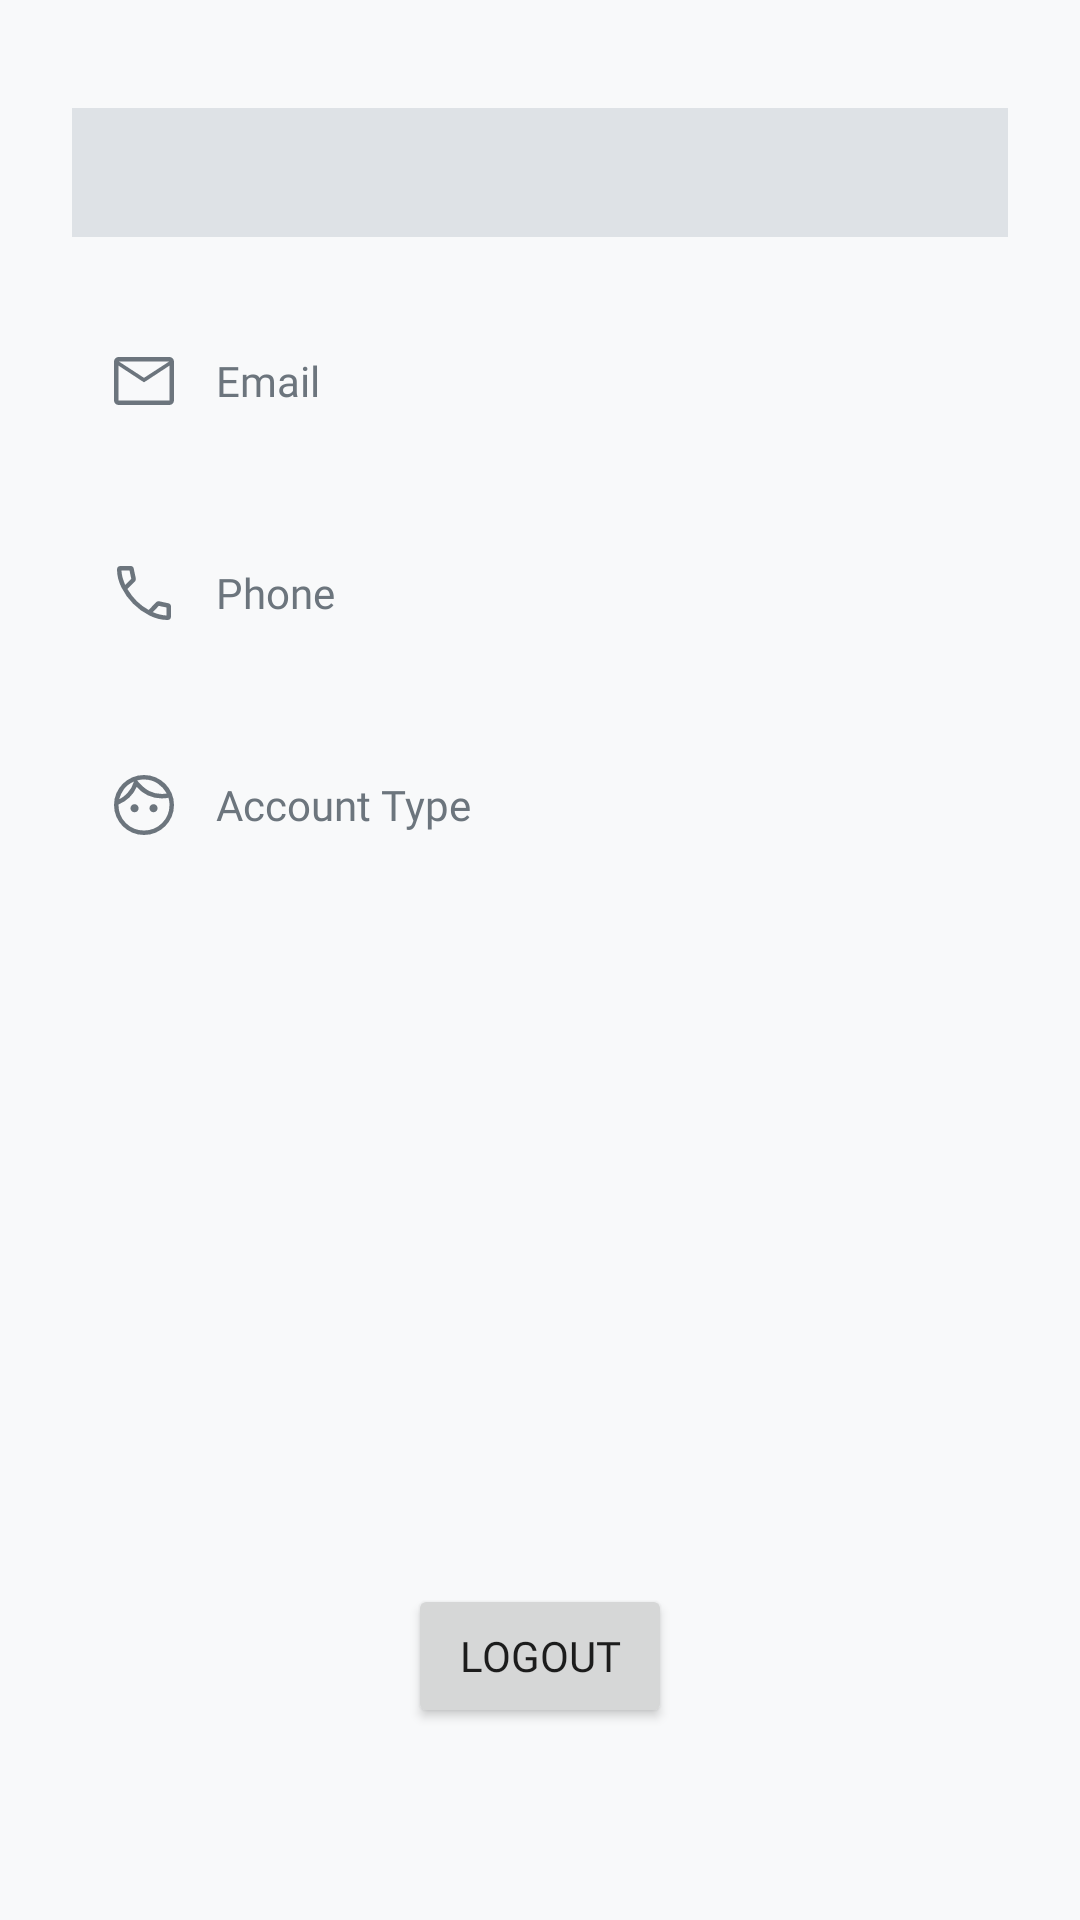

The Android layout XML behind this screen, and the referenced resources:
<!-- AndroidManifest.xml: application theme Theme.Meco -->
<!-- res/layout/fragment_customer_profile.xml -->
<?xml version="1.0" encoding="utf-8"?>
<androidx.constraintlayout.widget.ConstraintLayout xmlns:android="http://schemas.android.com/apk/res/android"
    xmlns:app="http://schemas.android.com/apk/res-auto"
    xmlns:tools="http://schemas.android.com/tools"
    android:layout_width="match_parent"
    android:layout_height="match_parent"
    android:background="#f8f9fa"
    tools:context=".Fragments.CustomerProfile">


    <TextView
        android:id="@+id/customer_name"
        android:layout_width="match_parent"
        android:layout_height="wrap_content"
        android:layout_marginHorizontal="24dp"
        android:layout_marginTop="36dp"
        android:background="@color/background_color"
        android:fontFamily="@font/nunito_sans_extrabold"
        android:gravity="center"
        android:padding="8dp"
        android:textAllCaps="true"
        android:textColor="@color/dark_primary"
        android:textSize="20sp"
        android:textStyle="bold"
        app:layout_constraintEnd_toEndOf="parent"
        app:layout_constraintStart_toStartOf="parent"
        app:layout_constraintTop_toTopOf="parent" />

    <TextView
        android:id="@+id/textView2"
        android:layout_width="wrap_content"
        android:layout_height="wrap_content"
        android:layout_marginLeft="36dp"
        android:layout_marginTop="36dp"
        android:drawableLeft="@drawable/mail_fill0_wght400_grad0_opsz48"
        android:drawablePadding="12dp"
        android:fontFamily="@font/mulish_bold"
        android:gravity="center"
        android:textSize="14sp"
        android:text="Email"
        android:textColor="#6C757D"

        app:layout_constraintStart_toStartOf="parent"
        app:layout_constraintTop_toBottomOf="@+id/customer_name" />

    <TextView
        android:id="@+id/customer_email"
        android:layout_width="wrap_content"
        android:layout_height="wrap_content"
        android:layout_marginStart="72dp"
        android:fontFamily="@font/nunito_sans_semibold"
        android:text=""
        android:textColor="#212529"
        android:textSize="17sp"
        app:layout_constraintStart_toStartOf="parent"
        app:layout_constraintTop_toBottomOf="@+id/textView2" />

    <TextView
        android:id="@+id/textView4"
        android:layout_width="wrap_content"
        android:layout_height="wrap_content"
        android:layout_marginLeft="36dp"
        android:layout_marginTop="24dp"
        android:drawableLeft="@drawable/call_fill0_wght400_grad0_opsz48"
        android:drawablePadding="12dp"
        android:fontFamily="@font/mulish_bold"
        android:text="Phone"
        android:gravity="center"
        android:textSize="14sp"
        android:textColor="@color/faint_grey"

        app:layout_constraintStart_toStartOf="parent"
        app:layout_constraintTop_toBottomOf="@+id/customer_email" />

    <TextView
        android:id="@+id/customer_phone"
        android:layout_width="wrap_content"
        android:layout_height="wrap_content"
        android:layout_marginLeft="72dp"
        android:fontFamily="@font/nunito_sans_semibold"
        android:textColor="#212529"
        android:textSize="17sp"
        app:layout_constraintStart_toStartOf="parent"
        app:layout_constraintTop_toBottomOf="@+id/textView4" />

    <TextView
        android:id="@+id/textView6"
        android:layout_width="wrap_content"
        android:layout_height="wrap_content"
        android:layout_marginLeft="36dp"
        android:layout_marginTop="24dp"
        android:drawableLeft="@drawable/face_fill0_wght400_grad0_opsz48"
        android:drawablePadding="12dp"
        android:fontFamily="@font/mulish_bold"
        android:text="Account Type"
        android:gravity="center"
        android:textSize="14sp"
        android:textColor="@color/faint_grey"

        app:layout_constraintStart_toStartOf="parent"
        app:layout_constraintTop_toBottomOf="@+id/customer_phone" />

    <TextView
        android:id="@+id/customer_account_type"
        android:layout_width="wrap_content"
        android:layout_height="wrap_content"
        android:layout_marginLeft="72dp"
        android:fontFamily="@font/nunito_sans_semibold"
        android:textColor="#212529"
        android:textSize="17sp"
        app:layout_constraintStart_toStartOf="parent"
        app:layout_constraintTop_toBottomOf="@+id/textView6" />

    <Button
        android:id="@+id/customer_logout_btn"
        android:layout_width="wrap_content"
        android:layout_height="wrap_content"
        android:layout_marginHorizontal="36dp"
        android:layout_marginBottom="64dp"
        android:fontFamily="@font/nunito_bold"
        android:text="LOGOUT"
        app:layout_constraintBottom_toBottomOf="parent"
        app:layout_constraintEnd_toEndOf="parent"
        app:layout_constraintStart_toStartOf="parent" />
</androidx.constraintlayout.widget.ConstraintLayout>
<!-- resources referenced by this layout -->
<resources>
  <color name="background_color">#dee2e6</color>
  <color name="dark_primary">#343a40</color>
  <color name="faint_grey">#6c757d</color>
  <!-- drawable call_fill0_wght400_grad0_opsz48 (drawable) -->
  <vector android:alpha="1.0" android:height="24dp"
      android:viewportHeight="960" android:viewportWidth="960"
      android:width="24dp" xmlns:android="http://schemas.android.com/apk/res/android">
      <path android:fillColor="@color/faint_grey" android:pathData="M795,840q-122,0 -242.5,-60T336,624q-96,-96 -156,-216.5T120,165q0,-19.29 12.86,-32.14T165,120h140q13.61,0 24.31,9.5Q340,139 343,155l27,126q2,14 -0.5,25.5T359,326L259,427q56,93 125.5,162T542,706l95,-98q10,-11 23,-15.5t26,-1.5l119,26q15.31,3.38 25.16,15.19Q840,644 840,660v135q0,19.29 -12.86,32.14T795,840ZM229,372l81,-82 -23,-110L180,180q0,39 12,85.5T229,372ZM598,735q41,19 89,31t93,14L780,673l-103,-21 -79,83ZM229,372ZM598,735Z"/>
  </vector>
  <!-- drawable face_fill0_wght400_grad0_opsz48 (drawable) -->
  <vector android:alpha="1.0" android:height="24dp"
      android:viewportHeight="960" android:viewportWidth="960"
      android:width="24dp" xmlns:android="http://schemas.android.com/apk/res/android">
      <path android:fillColor="@color/faint_grey" android:pathData="M353.77,577Q331,577 315.5,561.28q-15.5,-15.73 -15.5,-38.5Q300,500 315.73,484.5q15.73,-15.5 38.5,-15.5Q377,469 392.5,484.72q15.5,15.73 15.5,38.5Q408,546 392.27,561.5q-15.73,15.5 -38.5,15.5ZM606.78,577Q584,577 568.5,561.28q-15.5,-15.73 -15.5,-38.5Q553,500 568.72,484.5q15.73,-15.5 38.5,-15.5Q630,469 645.5,484.72q15.5,15.73 15.5,38.5Q661,546 645.28,561.5q-15.73,15.5 -38.5,15.5ZM480,820q142.38,0 241.19,-98.95Q820,622.1 820,479.53 820,454 816,429q-4,-25 -10,-46 -20,5 -43.26,7 -23.26,2 -48.74,2 -97.11,0 -183.56,-40Q444,312 383,238q-34,81 -97.5,141.5T140,473v7q0,142.38 98.81,241.19Q337.63,820 480,820ZM480,880q-83,0 -156,-31.5T197,763q-54,-54 -85.5,-127T80,480q0,-83 31.5,-156T197,197q54,-54 127,-85.5T480,80q83,0 156,31.5T763,197q54,54 85.5,127T880,480q0,83 -31.5,156T763,763q-54,54 -127,85.5T480,880ZM388,153q88,103 162.5,141T714,332q24,0 38,-1t31,-6q-45,-81 -122.5,-133T480,140q-27,0 -51,4t-41,9ZM149,402q48,-18 109.5,-81.5T346,167q-87,39 -131.5,99.5T149,402ZM388,153ZM346,167Z"/>
  </vector>
  <!-- drawable mail_fill0_wght400_grad0_opsz48 (drawable) -->
  <vector android:alpha="1.0" android:height="24dp"
      android:viewportHeight="960" android:viewportWidth="960"
      android:width="24dp" xmlns:android="http://schemas.android.com/apk/res/android">
      <path android:fillColor="@color/faint_grey" android:pathData="M140,800q-24,0 -42,-18t-18,-42L80,220q0,-24 18,-42t42,-18h680q24,0 42,18t18,42v520q0,24 -18,42t-42,18L140,800ZM480,498L140,275v465h680L820,275L480,498ZM480,438 L816,220L145,220l335,218ZM140,275v-55,520 -465Z"/>
  </vector>
  <style name="Theme.Meco" parent="Theme.MaterialComponents.DayNight.NoActionBar">
          
          <item name="colorPrimary">@color/primary</item>
          <item name="colorPrimaryVariant">@color/primary</item>
          <item name="colorOnPrimary">@color/white</item>
          
          <item name="colorSecondary">@color/primary</item>
          <item name="colorSecondaryVariant">@color/primary</item>
          <item name="colorOnSecondary">@color/dark_primary</item>
  
          
          <item name="android:statusBarColor">?attr/colorPrimary</item>
          
      </style>
  <color name="primary">#4361ee</color>
  <color name="white">#FFFFFFFF</color>
</resources>
